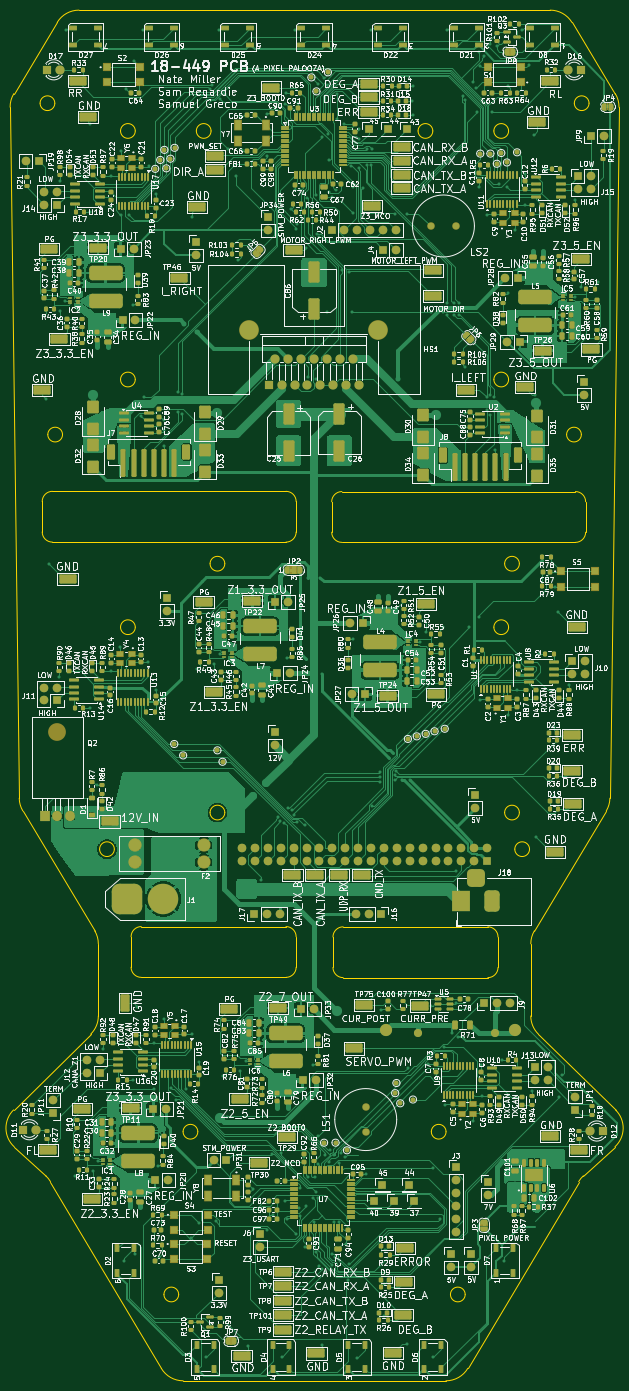
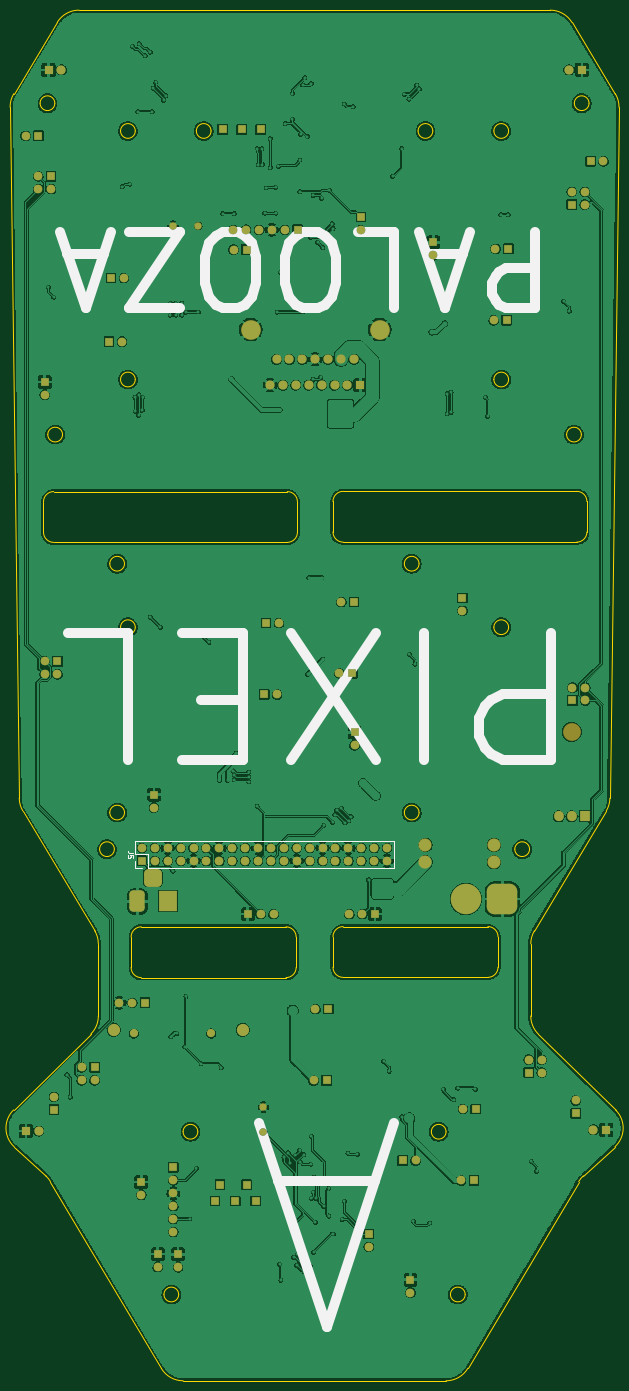
Circuit board: 9 layer files. Board 119.9 x 269.9 mm.
- bottom_copper: Schematic-B_Cu.gbl (751366 bytes)
- bottom_mask: Schematic-B_Mask.gbs (8304 bytes)
- paste: Schematic-B_Paste.gbp (454 bytes)
- bottom_silk: Schematic-B_Silkscreen.gbo (13547 bytes)
- outline: Schematic-Edge_Cuts.gm1 (7269 bytes)
- top_copper: Schematic-F_Cu.gtl (489082 bytes)
- top_mask: Schematic-F_Mask.gts (53553 bytes)
- paste: Schematic-F_Paste.gtp (40198 bytes)
- top_silk: Schematic-F_Silkscreen.gto (1042931 bytes)

=== bottom_copper: Schematic-B_Cu.gbl (751366 bytes, source omitted) ===
=== bottom_mask: Schematic-B_Mask.gbs (8304 bytes, source omitted) ===
=== paste: Schematic-B_Paste.gbp ===
%TF.GenerationSoftware,KiCad,Pcbnew,10.0.6*%
%TF.CreationDate,2026-10-31T21:18:25-04:00*%
%TF.ProjectId,Schematic,53636865-6d61-4746-9963-2e6b69636164,rev?*%
%TF.SameCoordinates,Original*%
%TF.FileFunction,Paste,Bot*%
%TF.FilePolarity,Positive*%
%FSLAX46Y46*%
G04 Gerber Fmt 4.6, Leading zero omitted, Abs format (unit mm)*
G04 Created by KiCad (PCBNEW 10.0.6) date 2026-10-31 21:18:25*
%MOMM*%
%LPD*%
G01*
G04 APERTURE LIST*
G04 APERTURE END LIST*
M02*

=== bottom_silk: Schematic-B_Silkscreen.gbo (13547 bytes, source omitted) ===
=== outline: Schematic-Edge_Cuts.gm1 (7269 bytes, source omitted) ===
=== top_copper: Schematic-F_Cu.gtl (489082 bytes, source omitted) ===
=== top_mask: Schematic-F_Mask.gts (53553 bytes, source omitted) ===
=== paste: Schematic-F_Paste.gtp (40198 bytes, source omitted) ===
=== top_silk: Schematic-F_Silkscreen.gto (1042931 bytes, source omitted) ===
